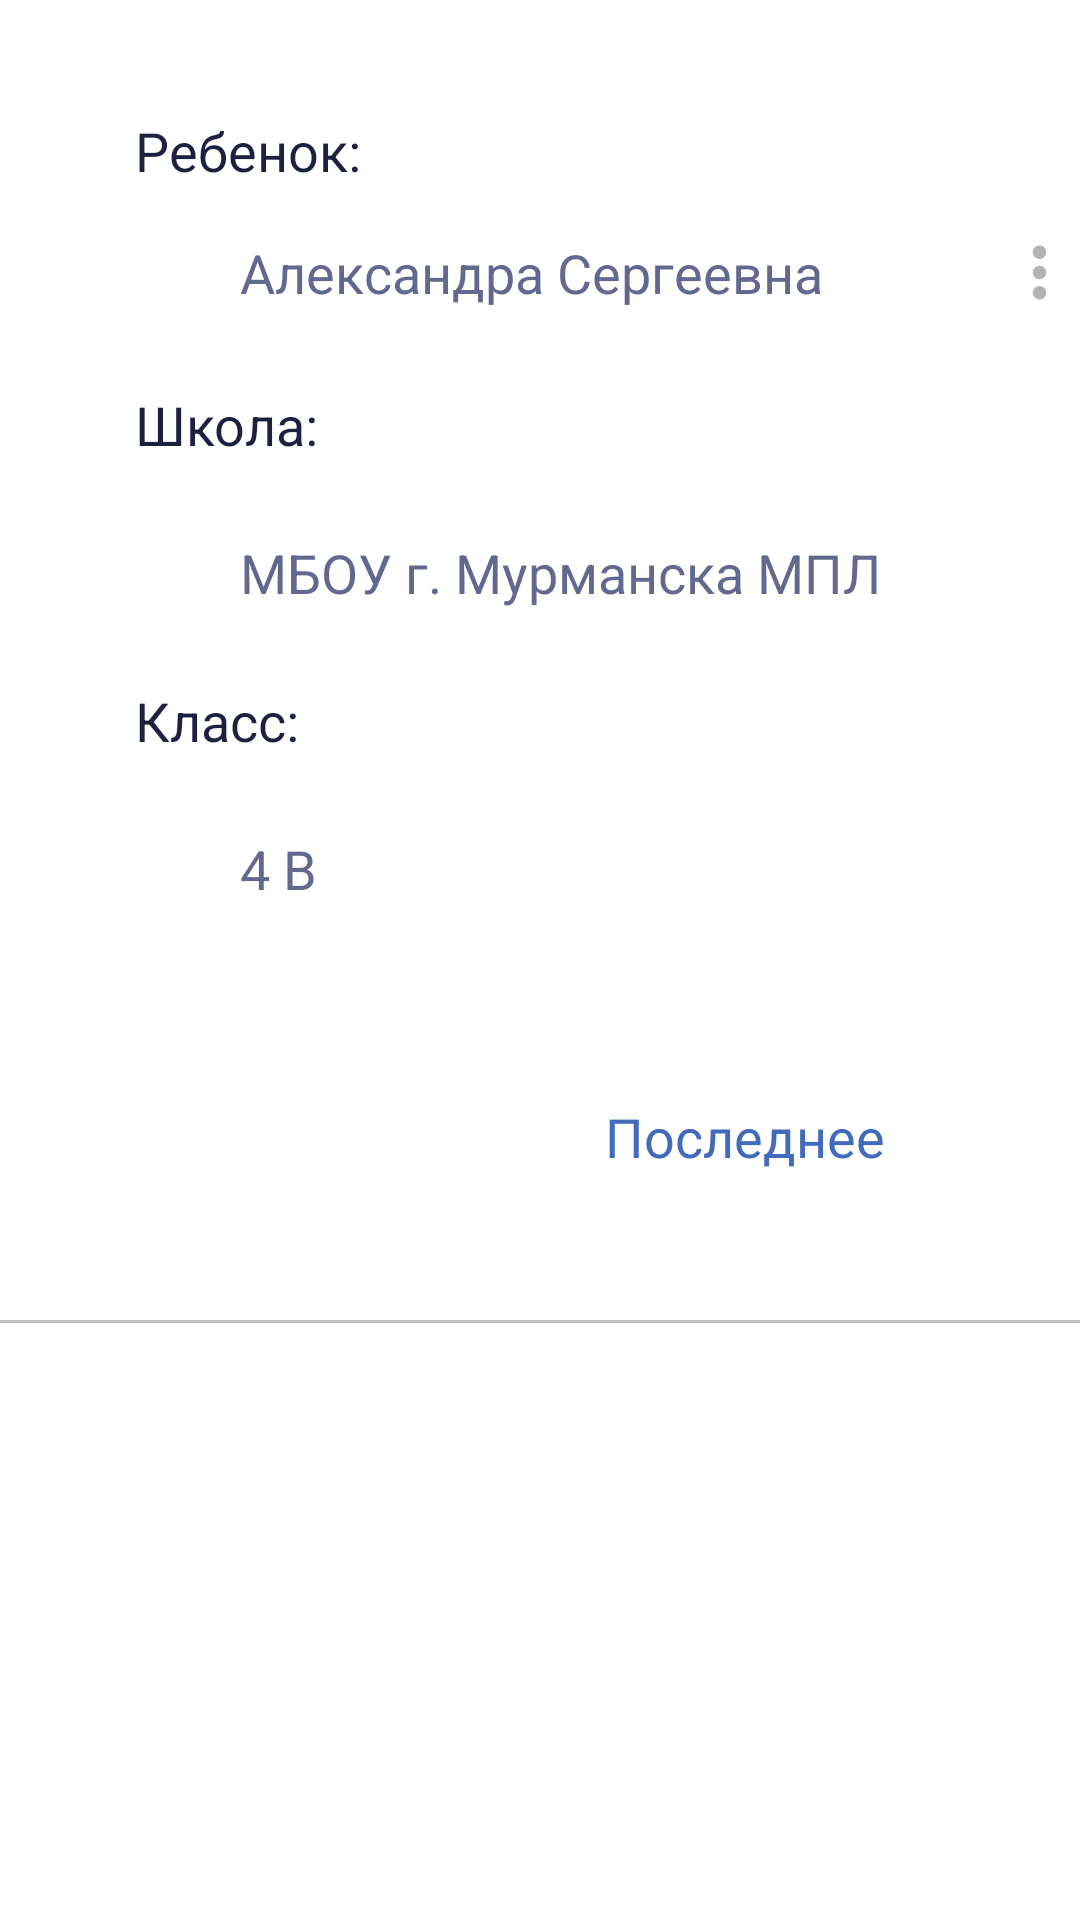

Reconstruct the res/layout file that produces this screen, plus the resources it refers to.
<!-- AndroidManifest.xml: application theme AppTheme -->
<!-- res/layout/profile_unit.xml -->
<?xml version="1.0" encoding="utf-8"?>
<LinearLayout xmlns:android="http://schemas.android.com/apk/res/android"
    android:layout_width="match_parent"
    android:layout_height="wrap_content"
    android:background="@color/colorWhite"
    android:layout_marginBottom="2dp"
    android:layout_marginEnd="16dp"
    android:layout_marginStart="16dp"
    android:orientation="vertical"
    xmlns:app="http://schemas.android.com/apk/res-auto">

    <LinearLayout
        android:layout_width="match_parent"
        android:layout_height="wrap_content"
        android:orientation="horizontal">
    <ImageView
        android:id = "@+id/arrow"
        android:layout_marginTop="44dp"
        android:layout_marginLeft="16dp"
        android:layout_width="14dp"
        android:layout_height="14dp"
        android:src = "@drawable/ic_icon_arrow"
        />

    <LinearLayout
        android:layout_width="match_parent"
        android:background="@color/colorWhite"
        android:layout_marginBottom="2dp"
        android:layout_marginTop="10dp"
        android:paddingTop="8dp"
        android:paddingBottom="32dp"
        android:orientation="vertical"
        android:layout_height="wrap_content">

<LinearLayout
    android:layout_width="match_parent"
    android:layout_height="wrap_content"
    android:orientation="vertical">
        <TextView
            style="@style/block_title"
            android:id="@+id/name"
            android:layout_marginTop="20dp"
            android:layout_marginStart="15dp"
            android:layout_marginBottom="15dp"
            android:text="Ребенок:"
            app:layout_constraintTop_toTopOf="parent"
            app:layout_constraintStart_toStartOf="parent"
            />

    <LinearLayout
        android:layout_width="match_parent"
        android:gravity="center_vertical"
        android:layout_height="wrap_content"
        android:orientation="horizontal">
        <TextView
            style="@style/block_thing"
            android:layout_weight="1"
            android:layout_marginTop="0dp"
            android:layout_gravity="center_vertical"
            android:layout_width="0dp"
            android:id="@+id/name_info"
            android:layout_marginStart="50dp"
            android:text="Александра Сергеевна"
            />
        <ImageView
            android:id = "@+id/more_child"
            android:layout_width="27dp"
            android:layout_weight="0"
            android:layout_gravity="center"
            android:src = "@drawable/button_more"
            android:layout_height="27dp"/>
    </LinearLayout>


</LinearLayout>

        <LinearLayout
            android:layout_width="match_parent"
            android:layout_marginTop="25dp"
            android:id = "@+id/school"
            android:layout_height="wrap_content"
            android:orientation="vertical">
            <TextView
                style="@style/block_title"
                android:text="Школа:"
                android:layout_marginStart="15dp"
                android:layout_marginBottom="15dp"
                app:layout_constraintTop_toTopOf="parent"
                app:layout_constraintStart_toStartOf="parent"
                />

            <TextView
                style="@style/block_thing"
                android:id="@+id/school_info"
                android:layout_marginStart="50dp"
                android:text="МБОУ г. Мурманска МПЛ"
                />
        </LinearLayout>

        <LinearLayout
            android:layout_width="match_parent"
            android:id = "@+id/group"
            android:layout_marginTop="25dp"
            android:layout_height="wrap_content"
            android:orientation="vertical">
            <TextView
                style="@style/block_title"
                android:text="Класс:"
                android:layout_marginStart="15dp"
                android:layout_marginBottom="15dp"
                app:layout_constraintTop_toTopOf="parent"
                app:layout_constraintStart_toStartOf="parent"
                />

            <TextView
                style="@style/block_thing"
                android:layout_marginStart="50dp"
                android:id="@+id/group_info"
                android:text="4 В"
                />
        </LinearLayout>

        <Button
            style="@style/secondButton"
            android:id = "@+id/story"
            android:layout_gravity="end"
            android:text = "Последнее"
            android:layout_marginTop="50dp"
            android:layout_marginEnd="30dp"
            android:layout_marginBottom="0dp"
            />

        <Button
            style="@style/secondButton"
            android:id = "@+id/scedule"
            android:layout_gravity="end"
            android:visibility="gone"
            android:text = "Добавить ребенка"
            android:layout_marginTop="20dp"
            android:layout_marginRight="30dp"
            android:layout_marginBottom="0dp"
            />
    </LinearLayout>
    </LinearLayout>
    <View
        android:layout_width="match_parent"
        app:layout_constraintTop_toBottomOf="@+id/third_place"
        android:background="#BEBEBE"
        android:layout_height="1dp"/>

</LinearLayout>
<!-- resources referenced by this layout -->
<resources>
  <color name="colorWhite">#ffffff</color>
  <!-- drawable button_more (drawable) -->
  <vector android:alpha="0.5" android:height="24dp"
      android:tint="?attr/colorControlNormal" android:viewportHeight="24"
      android:viewportWidth="24" android:width="24dp" xmlns:android="http://schemas.android.com/apk/res/android">
      <path android:fillColor="@android:color/white"
          android:pathData="M12,8c1.1,0 2,-0.9 2,-2s-0.9,-2 -2,-2 -2,0.9 -2,2 0.9,2 2,2zM12,10c-1.1,0 -2,0.9 -2,2s0.9,2 2,2 2,-0.9 2,-2 -0.9,-2 -2,-2zM12,16c-1.1,0 -2,0.9 -2,2s0.9,2 2,2 2,-0.9 2,-2 -0.9,-2 -2,-2z"/>
  </vector>
  <style name="block_thing">
          <item name="android:layout_width">match_parent</item>
          <item name="android:layout_height">wrap_content</item>
          <item name="android:textSize">18sp</item>
          <item name="android:textColor">#CC3B4473</item>
          <item name="android:layout_marginLeft">60dp</item>
          <item name="android:layout_marginTop">10dp</item>
          <item name="android:layout_marginRight">20dp</item>
          <item name="android:layout_gravity">start</item>
          <item name="android:textAlignment">viewStart</item>
      </style>
  <style name="block_title">
          <item name="android:layout_width">wrap_content</item>
          <item name="android:layout_height">wrap_content</item>
          <item name="android:textSize">18sp</item>
          <item name="android:textColor">#1B213F</item>
          <item name="android:layout_marginBottom">15dp</item>
          <item name="android:layout_gravity">center_vertical</item>
          <item name="android:layout_marginLeft">30dp</item>
      </style>
  <style name="secondButton">
          <item name="android:layout_width">wrap_content</item>
          <item name="android:layout_height">wrap_content</item>
          <item name="android:textSize">18dp</item>
          <item name="android:background">@drawable/button_outlined_background</item>
          <item name="android:textColor">#426BBC</item>
          <item name="android:gravity">center</item>
          <item name="android:textAllCaps">false</item>
          <item name="android:layout_marginTop">20dp</item>
          <item name="android:paddingLeft">35dp</item>
          <item name="android:elevation">0dp</item>
          <item name="android:paddingRight">35dp</item>
          <item name="android:fontFamily">@font/heebo_black</item>
          <item name="android:paddingTop">15dp</item>
          <item name="android:paddingBottom">15dp</item>
          <item name="android:layout_marginBottom">20dp</item>
          <item name="android:layout_marginLeft">20dp</item>
          <item name="android:layout_marginRight">20dp</item>
      </style>
  <style name="AppTheme" parent="Theme.MaterialComponents.DayNight.NoActionBar.Bridge">
      
      <item name="colorPrimary">@color/colorPrimary</item>
      <item name="colorPrimaryDark">@color/colorPrimaryDark</item>
      <item name="colorAccent">#5A98FF</item>
  </style>
  <color name="colorPrimary">#F5F8FF</color>
  <color name="colorPrimaryDark">#DAE0EE</color>
</resources>
